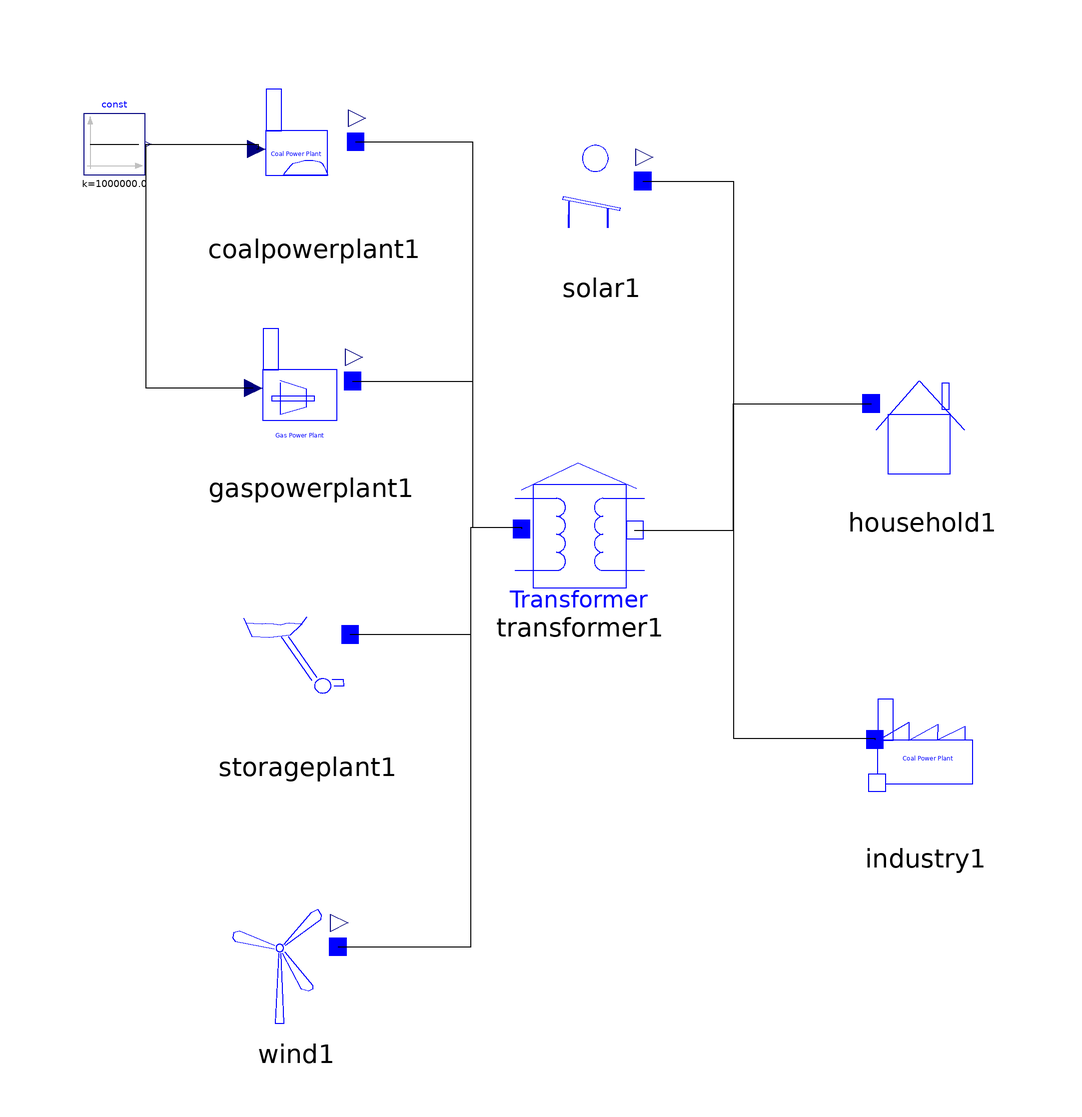

The Modelica model whose source follows is shown above as a component diagram (icons at their Placement, wires along their Line points).

model powerNetwork
  GHSimulation.Grid.Transformer transformer1(powerScale = 10 ^ 6, etaMax = 0.9, filename = "maps/eta.txt", tablename = "transformer") annotation(Placement(visible = true, transformation(origin = {5.4645,15.5737}, extent = {{-12,-12},{12,12}}, rotation = 0)));
  GHSimulation.Grid.StoragePlant storageplant1(filename = "maps/eta.txt", tablename = "storage", powerScale = 10 ^ 6, etaMax = 0.6) annotation(Placement(visible = true, transformation(origin = {-39.8907,-7.65019}, extent = {{-12,-12},{12,12}}, rotation = 0)));
  GHSimulation.Grid.GasPowerPlant gaspowerplant1(filename = "maps/eta.txt", tablename = "gas", powerScale = 1.0, maxEta = 0.4) annotation(Placement(visible = true, transformation(origin = {-39.3443,38.7978}, extent = {{-12,-12},{12,12}}, rotation = 0)));
  GHSimulation.Grid.Wind wind1(filenamePower = "maps/power.txt", tablenamePower = "wind", powerScalePower = 1 * 10 ^ 6, filenameEta = "maps/eta.txt", tablenameEta = "wind", powerScaleEta = 1 * 10 ^ 6, maxEta = 0.4) annotation(Placement(visible = true, transformation(origin = {-41.8032,-55.4645}, extent = {{-12,-12},{12,12}}, rotation = 0)));
  Modelica.Blocks.Sources.Constant const(k = 1 * 10 ^ 6) annotation(Placement(visible = true, transformation(origin = {-72.1311,80.6011}, extent = {{-5.08917,-5.08917},{5.08917,5.08917}}, rotation = 0)));
  GHSimulation.Grid.Industry industry1(filename = "maps/power.txt", tablename = "industry", powerScale = 0.5 * 10 ^ 6) annotation(Placement(visible = true, transformation(origin = {63.1525,-22.9508}, extent = {{-12,-12},{12,12}}, rotation = 0)));
  GHSimulation.Grid.HouseHold household1(filename = "maps/power.txt", tablename = "house", powerScale = 5 * 10 ^ 6) annotation(Placement(visible = true, transformation(origin = {62.5306,33.0601}, extent = {{-12,-12},{12,12}}, rotation = 0)));
  GHSimulation.Grid.Solar solar1(filenamePower = "maps/power.txt", tablenamePower = "solar", powerScalePower = 3 * 10 ^ 6, filenameEta = "maps/eta.txt", tablenameEta = "solar", powerScaleEta = 3 * 10 ^ 6, maxEta = 0.7) annotation(Placement(visible = true, transformation(origin = {9.05416,72.1312}, extent = {{-12,-12},{12,12}}, rotation = 0)));
  GHSimulation.Grid.CoalPowerPlant coalpowerplant1(filename = "maps/eta.txt", tablename = "coal", powerScale = 1.0, maxEta = 0.4) annotation(Placement(visible = true, transformation(origin = {-38.8356,78.6508}, extent = {{-12,-12},{12,12}}, rotation = 0)));
  annotation(experiment(StartTime = 0.0, StopTime = 23.0, Tolerance = 0.000001));
equation
  connect(transformer1.pin_n,industry1.pin_p) annotation(Line(points = {{14.6645,16.307},{31.0664,16.307},{31.0664,-18.3515},{54.6525,-18.3515},{54.6525,-18.6175}}));
  connect(storageplant1.pin_p,transformer1.pin_p) annotation(Line(points = {{-32.8574,-1.08353},{-12.677,-1.08353},{-12.677,16.7963},{-4.26883,16.7963},{-4.26883,16.507}}));
  connect(wind1.pin_p,transformer1.pin_p) annotation(Line(points = {{-34.8659,-53.1312},{-12.677,-53.1312},{-12.677,16.7963},{-4.26883,16.7963},{-4.26883,16.507}}));
  connect(const.y,coalpowerplant1.u) annotation(Line(points = {{-66.533,80.6011},{-48.2115,80.6011},{-48.2115,79.8174},{-48.469,79.8174}}));
  connect(coalpowerplant1.pin_p,transformer1.pin_p) annotation(Line(points = {{-31.9356,81.0169},{-12.4417,81.0169},{-12.4417,16.7963},{-4.26883,16.7963},{-4.26883,16.507}}));
  connect(solar1.pin_p,transformer1.pin_n) annotation(Line(points = {{15.9542,74.4645},{31.1042,74.4645},{31.1042,16.1742},{14.6645,16.1742},{14.6645,16.307}}));
  connect(transformer1.pin_n,household1.pin_p) annotation(Line(points = {{14.6645,16.307},{31.1042,16.307},{31.1042,37.3934},{54.0306,37.3934}}));
  connect(gaspowerplant1.u,const.y) annotation(Line(points = {{-48.9776,39.9645},{-66.874,39.9645},{-66.874,80.6011},{-66.533,80.6011}}));
  connect(gaspowerplant1.pin_p,transformer1.pin_p) annotation(Line(points = {{-32.4443,41.1311},{-12.4417,41.1311},{-12.4417,16.7963},{-4.26883,16.7963},{-4.26883,16.507}}));
end powerNetwork;